8-way image classification set "imgs_others" from GitHub (yujeong0/Auto_painting_program); label vocabulary: apple, avocado, carrot, cherry, flower, leaf, shellfish, tomato.

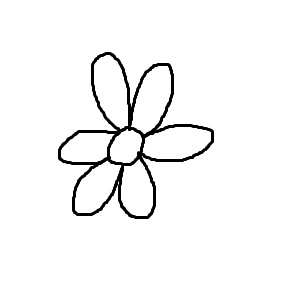
Label: flower

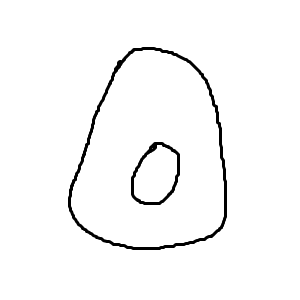
Label: avocado

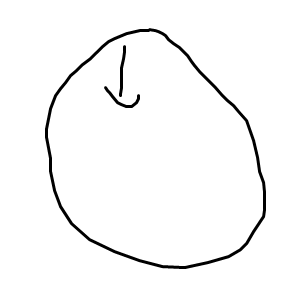
Label: apple

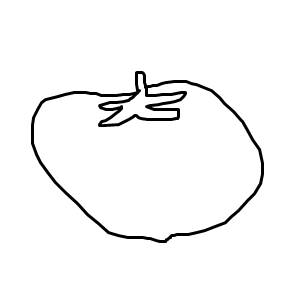
Label: tomato

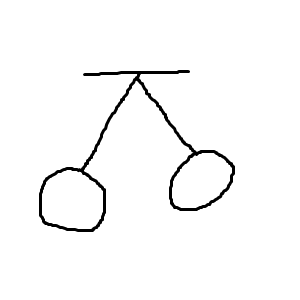
Label: cherry

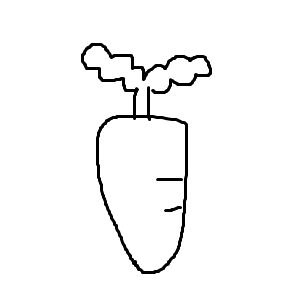
Label: carrot
